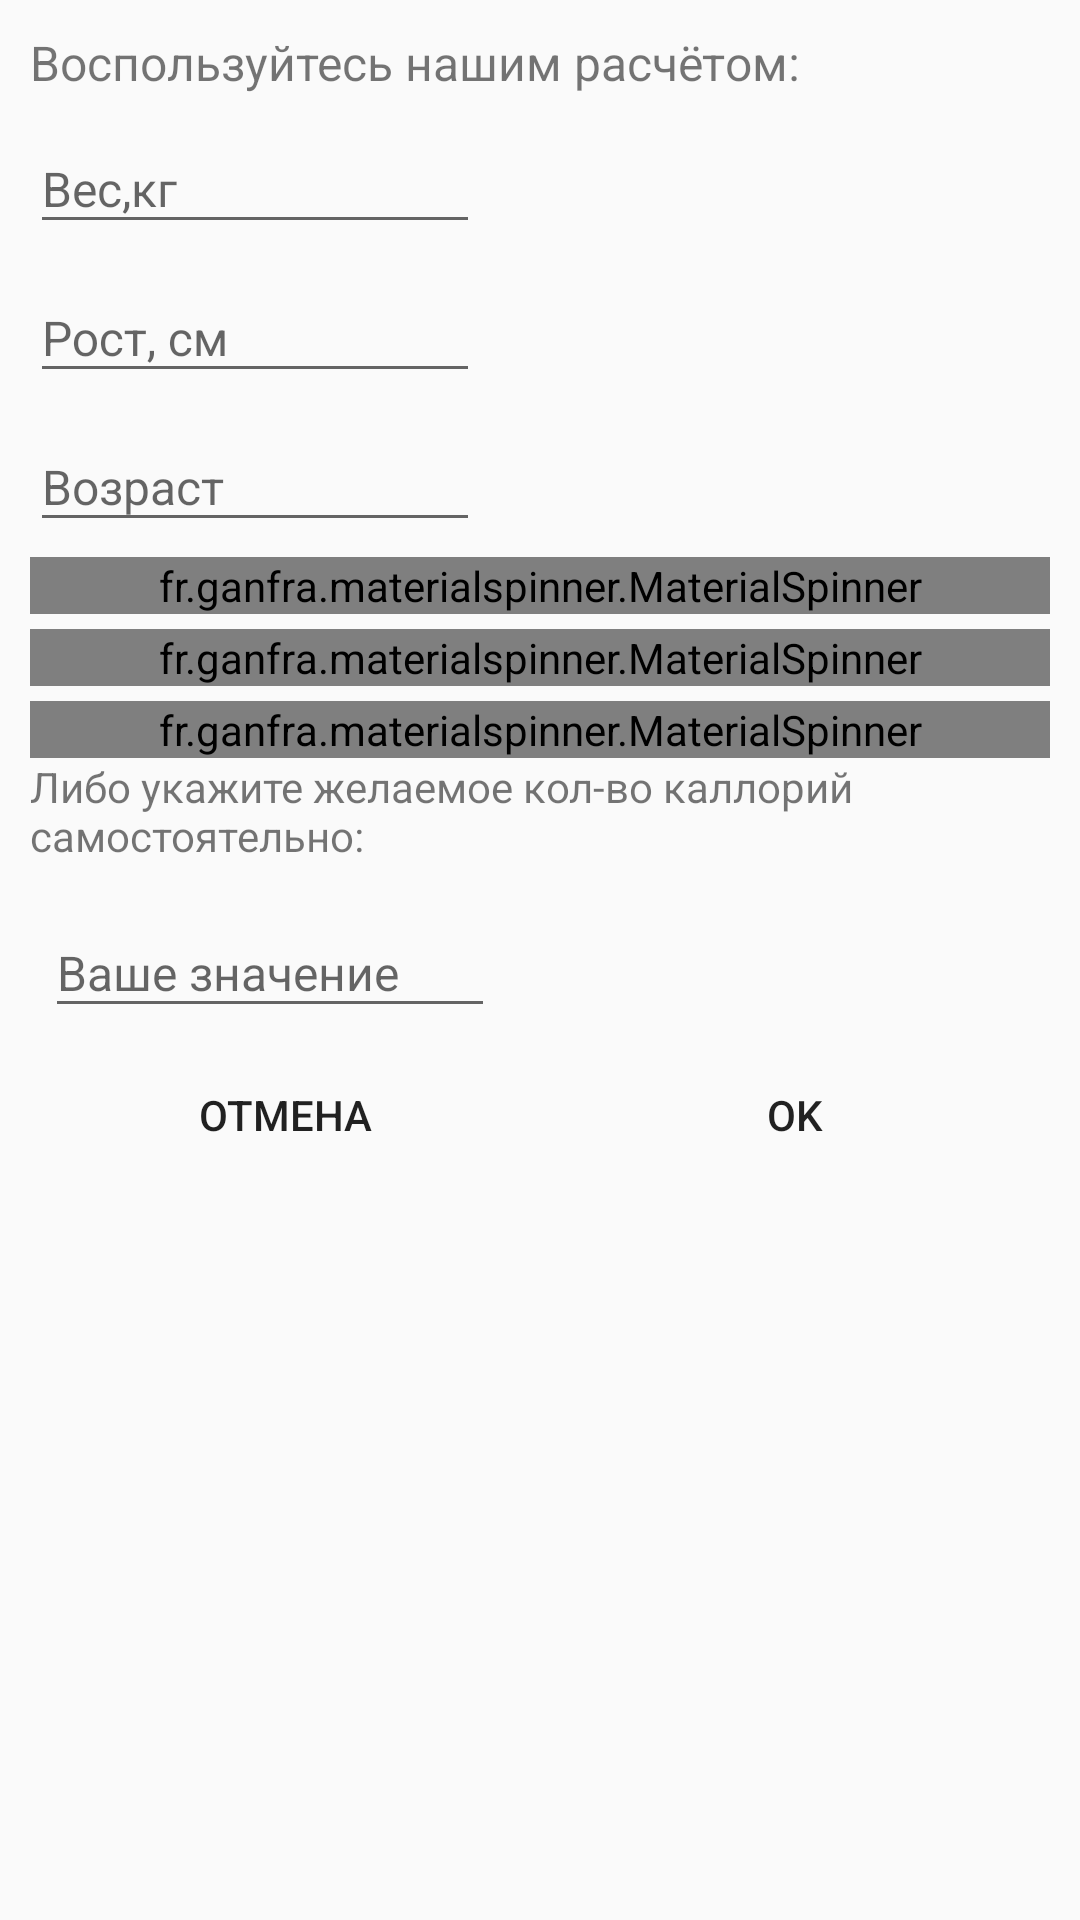

The Android layout XML behind this screen, and the referenced resources:
<!-- AndroidManifest.xml: application theme AppTheme -->
<!-- res/layout/target.xml -->
<?xml version="1.0" encoding="utf-8"?>
<LinearLayout xmlns:android="http://schemas.android.com/apk/res/android"
    xmlns:app="http://schemas.android.com/apk/res-auto"
    android:orientation="vertical"
    android:layout_width="match_parent"
    android:layout_height="match_parent"

    android:padding="10dp">

    <TextView
        android:layout_width="wrap_content"
        android:layout_height="wrap_content"
        android:text="Воспользуйтесь нашим расчётом:"
        android:textSize="16dp"
        android:id="@+id/txt_info"
       />

    <android.support.design.widget.TextInputLayout
        android:id="@+id/weightLayout"
        android:layout_width="match_parent"
        android:layout_height="wrap_content">
        <EditText
            android:layout_width="150dp"
            android:layout_height="wrap_content"
            android:singleLine="true"
            android:inputType="number"
            android:textSize="16dp"
            android:hint="Вес,кг"
            android:id="@+id/weight"
            />
    </android.support.design.widget.TextInputLayout>


    <android.support.design.widget.TextInputLayout
        android:id="@+id/sizeLayout"
        android:layout_width="match_parent"
        android:layout_height="wrap_content">
        <EditText
            android:layout_width="150dp"
            android:layout_height="wrap_content"
            android:singleLine="true"
            android:inputType="number"
            android:textSize="16dp"
            android:hint="Рост, см"
            android:id="@+id/size"
            />
    </android.support.design.widget.TextInputLayout>

    <android.support.design.widget.TextInputLayout
        android:id="@+id/ageLayout"

        android:layout_width="150dp"
        android:layout_height="wrap_content">
        <EditText
            android:layout_width="match_parent"
            android:layout_height="wrap_content"
            android:singleLine="true"
            android:inputType="number"
            android:textSize="16dp"
            android:hint="Возраст"
            android:id="@+id/age"
            />
    </android.support.design.widget.TextInputLayout>


    <fr.ganfra.materialspinner.MaterialSpinner
        android:id="@+id/sexSpinner"
        android:layout_width="fill_parent"
        android:layout_height="wrap_content"
        app:ms_enableErrorLabel="false"
        app:ms_enableFloatingLabel="false"

        app:ms_hint="Пол"
        android:layout_marginTop="5dp"
       />
    <fr.ganfra.materialspinner.MaterialSpinner
        android:id="@+id/targetSpinner"
        android:layout_width="fill_parent"
        android:layout_height="wrap_content"
        app:ms_enableErrorLabel="false"
        app:ms_enableFloatingLabel="false"

        app:ms_hint="Цель"
        android:layout_marginTop="5dp"
        />

    <fr.ganfra.materialspinner.MaterialSpinner
        android:id="@+id/lifeStyleSpinner"
        android:layout_width="fill_parent"
        android:layout_height="wrap_content"
        app:ms_enableErrorLabel="false"
        app:ms_enableFloatingLabel="false"

        app:ms_hint="Образ жизни"
        android:layout_marginTop="5dp"
        />
    <TextView
        android:layout_width="wrap_content"
        android:layout_height="wrap_content"
        android:text="Либо укажите желаемое кол-во каллорий самостоятельно: "/>
    <android.support.design.widget.TextInputLayout
        android:id="@+id/userLayout"
        android:layout_margin="5dp"
        android:layout_width="match_parent"
        android:layout_height="wrap_content">
    <EditText
        android:layout_width="150dp"
        android:layout_height="wrap_content"
        android:singleLine="true"
        android:inputType="number"
        android:textSize="16dp"
        android:hint="Ваше значение"
        android:id="@+id/userTarget"
        />
    </android.support.design.widget.TextInputLayout>
    <LinearLayout
        android:layout_width="match_parent"
        android:layout_height="wrap_content"
        android:orientation="horizontal">
        <Button
            android:background="@null"
            android:layout_width="wrap_content"
            android:layout_height="wrap_content"
            android:layout_weight="1"
            android:text="Отмена"
            android:id="@+id/cancelButton"
            />
        <Button
            android:background="@null"
            android:layout_width="wrap_content"
            android:layout_height="wrap_content"
            android:text="Ok"
            android:layout_weight="1"
            android:id="@+id/okButton"
            />
    </LinearLayout>
</LinearLayout>
<!-- resources referenced by this layout -->
<resources>
  <style name="AppTheme" parent="Theme.AppCompat.Light.NoActionBar">
          
          <item name="colorPrimary">#3F51B5</item>
          
          <item name="colorPrimaryDark">#303F9F</item>
          
          <item name="colorAccent">#CFD8DC</item>
      </style>
</resources>
